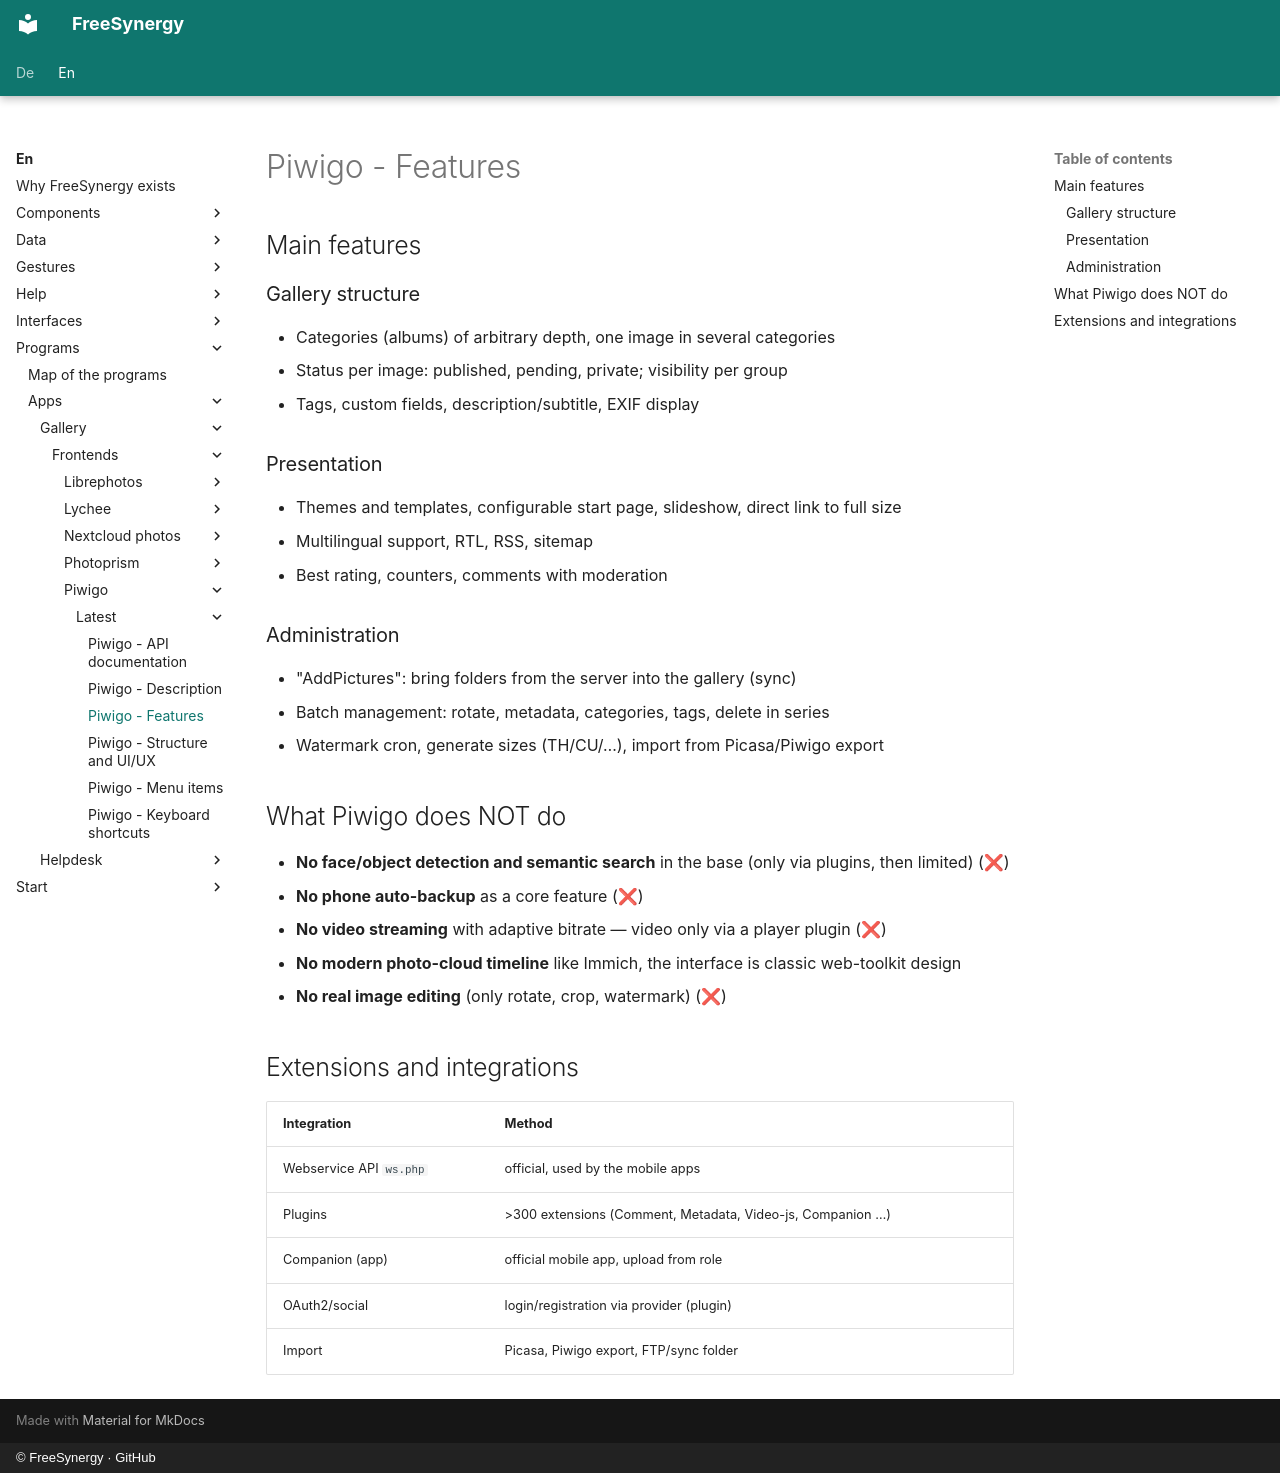

repository: FreeSynergy/fs-documentation · page: en/programs/apps/gallery/frontends/piwigo/latest/features/index.html · generator: mkdocs · copyright: © FreeSynergy · GitHub

# Piwigo - Features

## Main features

### Gallery structure
- Categories (albums) of arbitrary depth, one image in several categories
- Status per image: published, pending, private; visibility per group
- Tags, custom fields, description/subtitle, EXIF display

### Presentation
- Themes and templates, configurable start page, slideshow, direct link to full size
- Multilingual support, RTL, RSS, sitemap
- Best rating, counters, comments with moderation

### Administration
- "AddPictures": bring folders from the server into the gallery (sync)
- Batch management: rotate, metadata, categories, tags, delete in series
- Watermark cron, generate sizes (TH/CU/…), import from Picasa/Piwigo export

## What Piwigo does NOT do

- **No face/object detection and semantic search** in the base (only via plugins, then limited) (❌)
- **No phone auto-backup** as a core feature (❌)
- **No video streaming** with adaptive bitrate — video only via a player plugin (❌)
- **No modern photo-cloud timeline** like Immich, the interface is classic web-toolkit design
- **No real image editing** (only rotate, crop, watermark) (❌)

## Extensions and integrations

| Integration | Method |
|-------------|--------|
| Webservice API `ws.php` | official, used by the mobile apps |
| Plugins | >300 extensions (Comment, Metadata, Video-js, Companion …) |
| Companion (app) | official mobile app, upload from role |
| OAuth2/social | login/registration via provider (plugin) |
| Import | Picasa, Piwigo export, FTP/sync folder |
